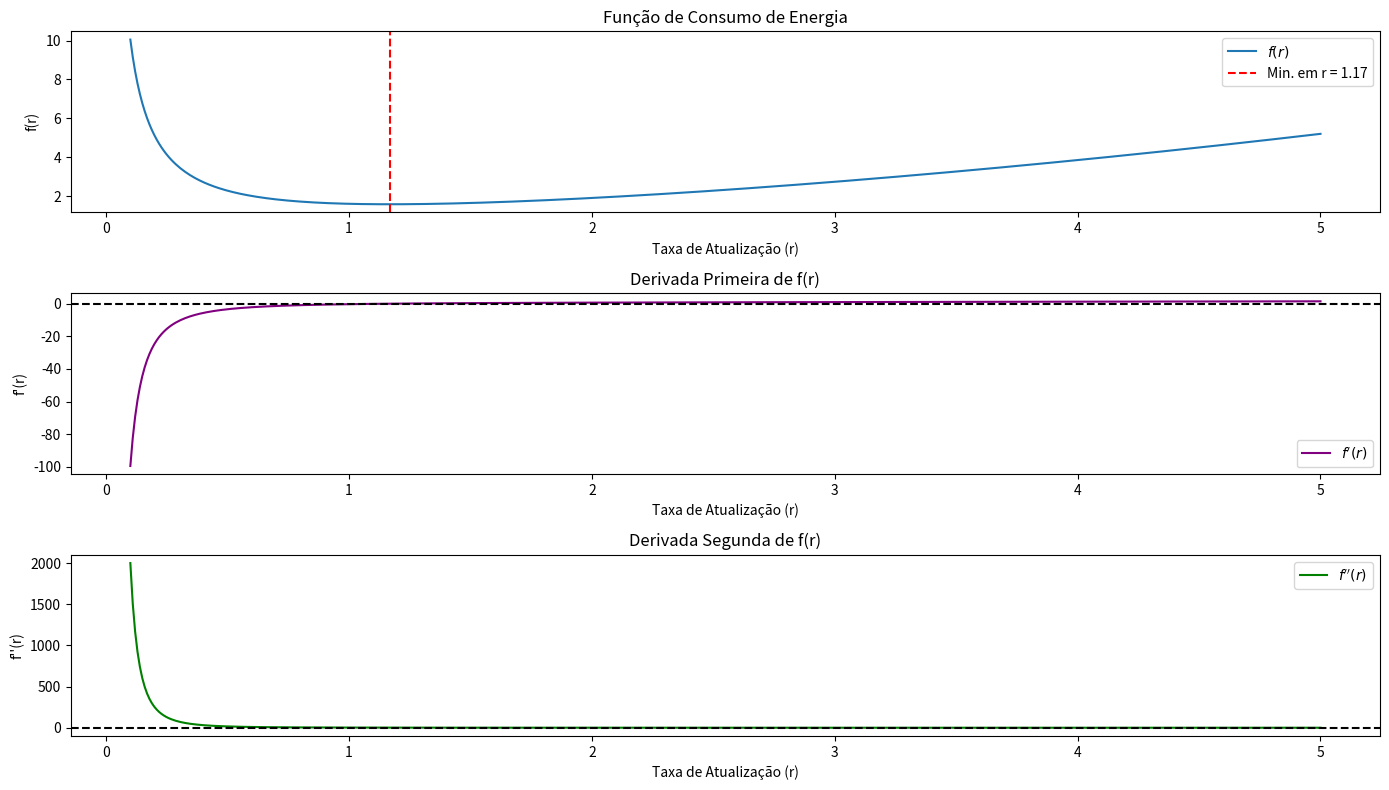

Recreate this plot in Python.
import numpy as np
import matplotlib.pyplot as plt
from scipy.optimize import minimize

# Definindo os parâmetros da função de consumo de energia
alpha = 1.0  # impacto para alta frequência
beta = 0.5   # impacto para frequência moderada
gamma = 0.1  # penalização para intervalos muito longos

# Definindo a função de consumo de energia
def consumo_energia(r):
    return alpha / r + beta * r + gamma * r**2

# Derivada primeira da função de consumo de energia
def derivada_primeira(r):
    return -alpha / r**2 + beta + 2 * gamma * r

# Derivada segunda da função de consumo de energia
def derivada_segunda(r):
    return 2 * alpha / r**3 + 2 * gamma

# Encontrar ponto de mínimo local usando minimização
resultado = minimize(consumo_energia, x0=1.0, bounds=[(0.1, None)])
r_otimo = resultado.x[0]

# Valores para o eixo x
r_values = np.linspace(0.1, 5, 500)

# Cálculo dos valores de f(r), f'(r) e f''(r)
f_values = consumo_energia(r_values)
f_prime_values = derivada_primeira(r_values)
f_double_prime_values = derivada_segunda(r_values)

# Plotagem dos gráficos
plt.figure(figsize=(14, 8))

# Gráfico de f(r)
plt.subplot(3, 1, 1)
plt.plot(r_values, f_values, label=r"$f(r)$")
plt.axvline(r_otimo, color='r', linestyle="--", label=f"Min. em r = {r_otimo:.2f}")
plt.title("Função de Consumo de Energia")
plt.xlabel("Taxa de Atualização (r)")
plt.ylabel("f(r)")
plt.legend()

# Gráfico de f'(r)
plt.subplot(3, 1, 2)
plt.plot(r_values, f_prime_values, label=r"$f'(r)$", color="purple")
plt.axhline(0, color='black', linestyle="--")
plt.title("Derivada Primeira de f(r)")
plt.xlabel("Taxa de Atualização (r)")
plt.ylabel("f'(r)")
plt.legend()

# Gráfico de f''(r)
plt.subplot(3, 1, 3)
plt.plot(r_values, f_double_prime_values, label=r"$f''(r)$", color="green")
plt.axhline(0, color='black', linestyle="--")
plt.title("Derivada Segunda de f(r)")
plt.xlabel("Taxa de Atualização (r)")
plt.ylabel("f''(r)")
plt.legend()

plt.tight_layout()
plt.show()

# Exibindo os resultados
print(f"O valor ótimo de r que minimiza o consumo de energia é aproximadamente: {r_otimo:.4f} segundos")
print(f"Consumo de energia mínimo: {consumo_energia(r_otimo):.4f}")
